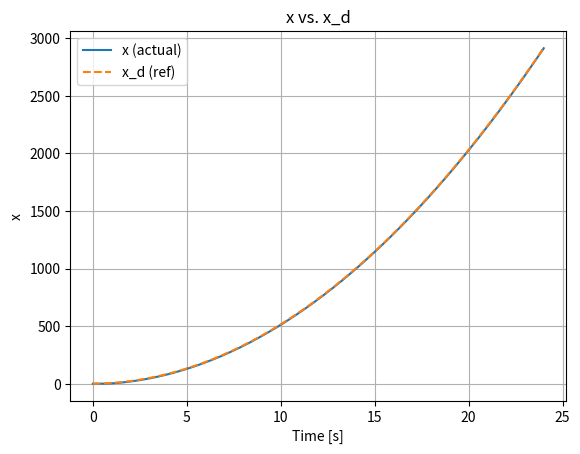
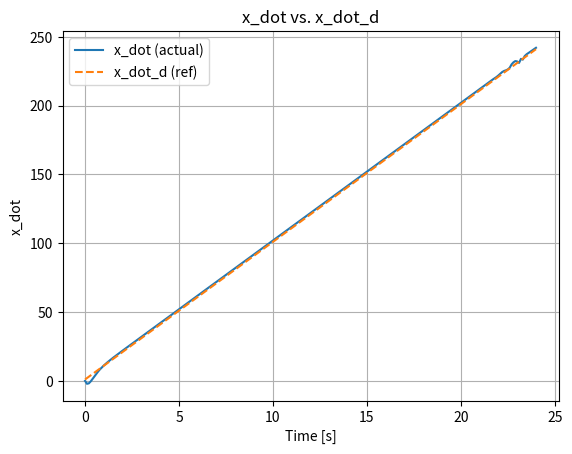
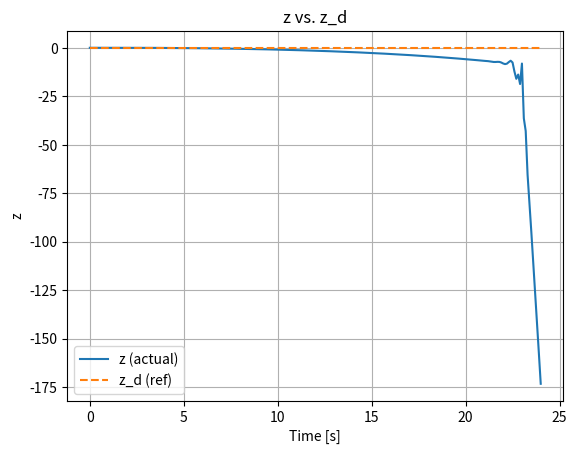
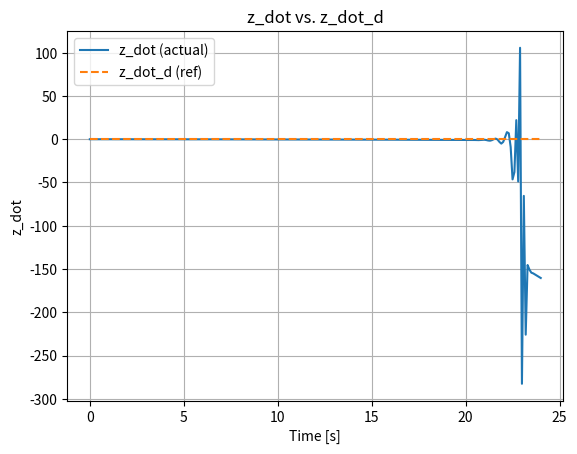
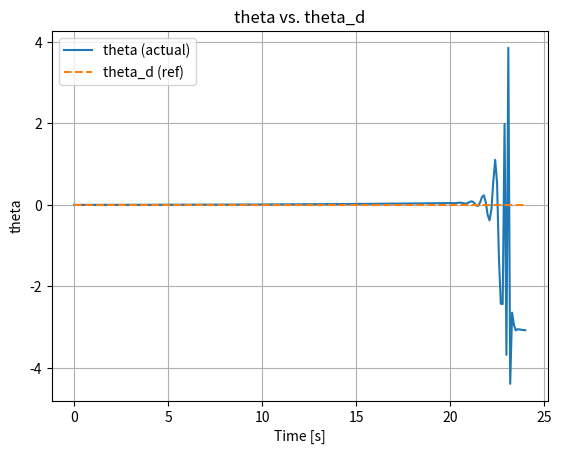
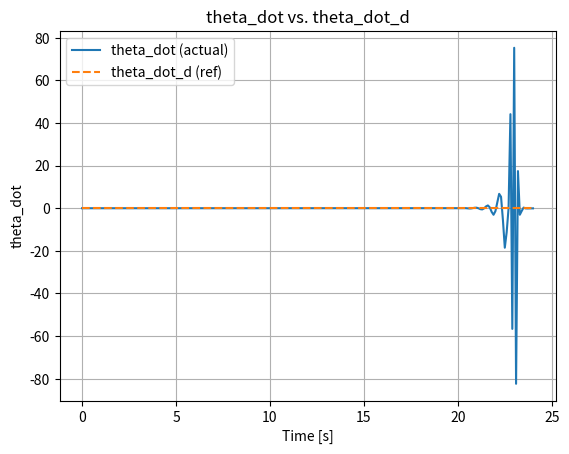

These figures' Python source, in order:
import numpy as np
import matplotlib.pyplot as plt

I_y = 3100 # kg*m^2
x_cm = 4.18 # m
l = x_cm
C_D = 0.1 
C_L = 0.034
g = 9.81 # m/s^2
I_sp0 = 300 # s
m0 = 1250
m_empty = 600

dt = 0.1

def altitude_to_pressure(altitude: float) -> float:
    return 101325 * np.exp(-altitude / 8500)

def thrust_to_mass_dot(thrust_input: np.ndarray, pressure: float) -> float:
    return - np.linalg.norm(thrust_input) / (I_sp0 * g) - (pressure * np.pi * 0.5**2) / (I_sp0 * g)

def f_a_input(state: np.ndarray) -> np.ndarray:
    x, x_dot, z, z_dot, theta, theta_dot = state
    velocity = np.sqrt(x_dot**2 + z_dot**2)
    q = 0.5 * 1.225 * velocity**2

    gamma = np.arctan2(x_dot, z_dot)
    alpha = theta - gamma

    C_A = C_D * np.cos(alpha) - C_L * np.sin(alpha)
    C_N = C_L * np.cos(alpha) + C_D * np.sin(alpha)

    S = np.pi * 0.5**2 # m^2

    return np.array([-q * C_A * S, -q * C_N * S])

def tau_a_input(state: np.ndarray, f_a_input: np.ndarray) -> float:
    x, x_dot, z, z_dot, theta, theta_dot = state
    f_ax, f_az = f_a_input
    # Center of pressure
    x_cp = 7.11 # m
    d = 0.5 # m

    tau_a = f_az * (x_cp - x_cm)

    return tau_a

def eom(t: float, state: np.ndarray, m: float, thrust_input: np.ndarray, f_a_input: np.ndarray, tau_a: float) -> np.ndarray:
    x, x_dot, z, z_dot, theta, theta_dot = state
    f_ax, f_az = f_a_input
    T_cos_mu, T_sin_mu = thrust_input

    dxdt = x_dot
    dx_dotdt = -g + f_ax / m + (np.cos(theta) * T_cos_mu + np.sin(theta) * T_sin_mu) / m
    dzdt = z_dot
    dz_dotdt = f_az / m + (-np.sin(theta) * T_cos_mu + np.cos(theta) * T_sin_mu) / m
    dthetadt = theta_dot
    dqdt = tau_a / I_y + (l * T_sin_mu) / I_y

    return np.array([dxdt, dx_dotdt, dzdt, dz_dotdt, dthetadt, dqdt])

def u_in(t: float, state: np.ndarray, m: float, f_a_input: np.ndarray, tau_a: float, ref: np.ndarray, v_in: np.ndarray) -> np.ndarray:
    x, x_dot, z, z_dot, theta, theta_dot = state
    f_ax, f_az = f_a_input
    x_d, x_dot_d, x_dd_d, z_d, z_dot_d, z_dd_d, theta_d, theta_dot_d, theta_dd_d = ref

    Lambda = np.array([[np.cos(theta)/m, np.sin(theta)/m],[0, l/I_y]])
    b = np.array([[-g + f_ax/m - x_dd_d], [tau_a/I_y - theta_dd_d]])

    v_in = np.reshape(v_in, (2, 1))
    u_in = np.linalg.inv(Lambda) @ b + np.linalg.inv(Lambda) @ v_in

    return u_in.T

def v_in(t: float, state: np.ndarray, ref: np.ndarray, k_1_x: float = 2.5, k_2_x: float = 4.5, k_1_theta: float = 12, k_2_theta: float = 10) -> np.ndarray:
    x, x_dot, z, z_dot, theta, theta_dot = state
    x_d, x_dot_d, x_dd_d, z_d, z_dot_d, z_dd_d, theta_d, theta_dot_d, theta_dd_d = ref

    e_x = x - x_d
    e_x_dot = x_dot - x_dot_d
    e_theta = theta - theta_d
    e_theta_dot = theta_dot - theta_dot_d

    return np.array([[
        -(1 + k_1_x*k_2_x) * e_x - (k_1_x + k_2_x) * e_x_dot
    ], [
        -(1 + k_1_theta*k_2_theta) * e_theta - (k_1_theta + k_2_theta) * e_theta_dot
    ]])

def theta_ref_from_u_out(t: float, state: np.ndarray, ref: np.ndarray, mass: float, f_a_input: np.ndarray, tau_a: float, u_out: float) -> np.ndarray:
    x, x_dot, z, z_dot, theta, theta_dot = state
    f_ax, f_az = f_a_input
    x_d, x_dot_d, x_dd_d, z_d, z_dot_d, z_dd_d, theta_d, theta_dot_d, theta_dd_d = ref

    a = -g + f_ax/mass - x_dd_d
    b = (I_y * theta_dd_d - tau_a)/(mass * l)

    theta_d_new = np.arccos(b/(np.sqrt(a**2 + u_out**2))) + np.arctan2(a, -u_out)
    theta_dot_d_new = (theta_d_new - theta_d)/dt
    theta_dd_d_new = (theta_dot_d_new - theta_dot_d)/dt

    return np.array([
        theta_d_new, theta_dot_d_new, theta_dd_d_new
    ])

def u_out(t: float, state: np.ndarray, m: float, f_a_input: np.ndarray, ref: np.ndarray, v_out: float) -> float:
    x, x_dot, z, z_dot, theta, theta_dot = state
    f_ax, f_az = f_a_input
    x_d, x_dot_d, x_dd_d, z_d, z_dot_d, z_dd_d, theta_d, theta_dot_d, theta_dd_d = ref

    u_out = z_dd_d - f_az/m + v_out

    return u_out

def v_out(t: float, state: np.ndarray, ref: np.ndarray, k_z: float = 0.61, k_z_dot: float = 1.11, k_i: float = 0.13) -> float:
    x, x_dot, z, z_dot, theta, theta_dot = state
    x_d, x_dot_d, x_dd_d, z_d, z_dot_d, z_dd_d, theta_d, theta_dot_d, theta_dd_d = ref

    e_z = z - z_d
    e_z_dot = z_dot - z_dot_d

    v_out = -k_z * e_z - k_z_dot * e_z_dot

    return v_out

def x_dd_ref(t: float) -> float:
    if t < 0:
        return 0.0
    elif t <= 30.0:
        return 10.0
    elif t <= 60.0:
        return 2.5*np.cos(2*np.pi*t/30.0)
    else:
        return 10.0
    
x_d = 0.0
x_dot_d = 0.0
x_dd_d = 0.0
z_d = 0.0
z_dot_d = 0.0
z_dd_d = 0.0
theta_d = 0.0
theta_dot_d = 0.0
theta_dd_d = 0.0

mass = m0
state = np.array([0.0, 0.0, 0.0, 0.0, 0.0, 0.0]) # [x, x_dot, z, z_dot, theta, theta_dot]
thrust_input = np.array([0.0, 0.0]) # [T_cos_mu, T_sin_mu]

t = 0.0

time_hist = []
state_hist = []
ref_hist = []

while mass > m_empty:
    time_hist.append(t)
    # Compute reference trajectory
    x_dd_d = x_dd_ref(t)
    x_dot_d += x_dd_d * dt
    x_d += x_dot_d * dt
    ref = np.array([
        x_d, x_dot_d, x_dd_d, z_d, z_dot_d, z_dd_d, theta_d, theta_dot_d, theta_dd_d
    ])
    state_hist.append(state.copy())
    ref_hist.append(ref.copy())

    pressure = altitude_to_pressure(state[2])
    mass_dot = thrust_to_mass_dot(thrust_input, pressure)
    mass += 0.1*mass_dot

    f_a = f_a_input(state)
    tau_a = tau_a_input(state, f_a)

    v_out_val = v_out(t, state, ref)
    u_out_val = u_out(t, state, mass, f_a, ref, v_out_val)


    theta_d_triplet = theta_ref_from_u_out(t, state, ref, mass, f_a, tau_a, u_out_val)
    ref[6:9] = theta_d_triplet

    v_in_val = v_in(t, state, ref)
    u_in_val = u_in(t, state, mass, f_a, tau_a, ref, v_in_val)

    state_dot = eom(t, state, mass, u_in_val[0], f_a, tau_a)
    state += state_dot * dt

    t += dt
print("Reached end of loop!")

time_hist = np.array(time_hist)
state_hist = np.array(state_hist)
ref_hist = np.array(ref_hist)

# Labels for plotting
state_labels = ['x', 'x_dot', 'z', 'z_dot', 'theta', 'theta_dot']
ref_labels   = ['x_d', 'x_dot_d', 'x_dd_d', 'z_d', 'z_dot_d', 'z_dd_d', 'theta_d', 'theta_dot_d', 'theta_dd_d']
# Define the correct mapping from state index to reference index
ref_indices = [0, 1, 3, 4, 6, 7]

for i, label in enumerate(state_labels):
    plt.figure()
    plt.plot(time_hist, state_hist[:, i], label=f'{label} (actual)')
    plt.plot(time_hist, ref_hist[:, ref_indices[i]], '--', label=f'{ref_labels[ref_indices[i]]} (ref)')
    plt.xlabel('Time [s]')
    plt.ylabel(label)
    plt.title(f'{label} vs. {ref_labels[ref_indices[i]]}')
    plt.legend()
    plt.grid(True)
    plt.show()
